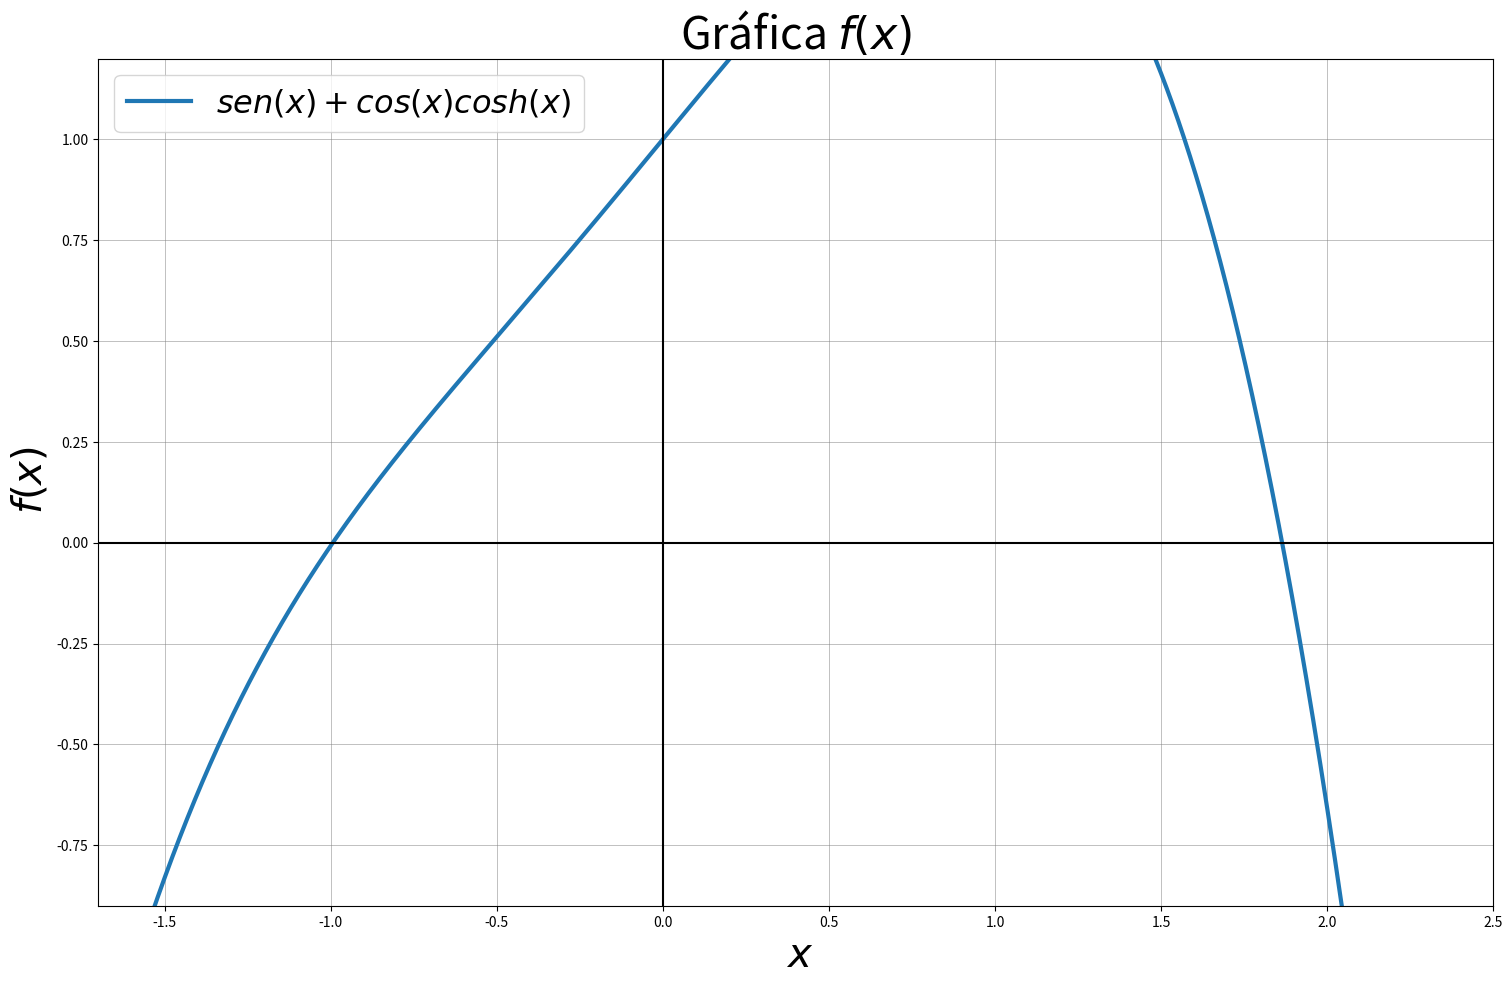

Here is the Python script that generated this plot: (Note: this script raises an exception after producing the figure.)
# -*- coding: utf-8 -*-
"""1-33-app.ipynb

Automatically generated by Colaboratory.

Original file is located at
    https://colab.research.google.com/<link-removed>

*Ejercicio 1-33-app*
"""

import numpy as np
import matplotlib.pyplot as plt

x = np.linspace(-10 , 10 , 100000)

y = np.sin(x) + np.cos(x)*np.cosh(x)

plt.figure(figsize=(18,11))
plt.plot(x , y ,  linewidth = 3)

plt.title('Gráfica $f(x)$', fontsize=32 , color = 'black')
plt.xlabel(' $x$' , fontsize = 29)
plt.ylabel(' $f(x)$ ' , fontsize = 29)

plt.xlim(-1.7 , 2.5)
plt.ylim(-0.9 , 1.2)

plt.legend(['$sen(x) + cos(x)cosh(x)$'] , loc = "upper left" , prop={'size':23})

plt.rc('xtick', labelsize=20)
plt.rc('ytick', labelsize=20)

plt.grid(alpha = 0.5 , color = 'gray' , linestyle = '-' , linewidth = '0.7')

plt.axhline( y = 0 , xmin = -4 , xmax= 4 , color = 'black')
plt.axvline( x = 0 , ymin = -4 , ymax= 4 , color = 'black')


plt.savefig('grafica-ceros.png')

#http://stackoverflow.com/questions/10374930/matplotlib-annotating-a-3d-scatter-plot

from mpl_toolkits.mplot3d import proj3d
import matplotlib.pyplot as plt
import numpy as np

fig = plt.figure()
fig.set_size_inches([8,8])

ax = fig.add_subplot(111, projection='3d')

ax.set_aspect(1)
ax.set_xlim([0,2])
ax.set_ylim([0,2])
ax.set_zlim([0,2])
ax.set_aspect(1)
ax.set_xlabel('x-axis',fontsize=16)
ax.set_ylabel('y-axis',fontsize=16)
ax.set_zlabel('z-axis',fontsize=16)

y = matrix([1,1,1]).T 
V = matrix([[1,0.25], # columns are v_1, v_2
            [0,0.50],
            [0,0.00]])

alpha=inv(V.T*V)*V.T*y # optimal coefficients
P = V*inv(V.T*V)*V.T
yhat = P*y         # approximant


u = np.linspace(0, 2*np.pi, 100)
v = np.linspace(0, np.pi, 100)

xx = np.outer(np.cos(u), np.sin(v))
yy = np.outer(np.sin(u), np.sin(v))
zz = np.outer(np.ones(np.size(u)), np.cos(v))

sphere=ax.plot_surface(xx+y[0,0], yy+y[1,0], zz+y[2,0],  
                       rstride=4, cstride=4, color='gray',alpha=0.3,lw=0.25)

ax.plot3D([y[0,0],0],[y[1,0],0],[y[2,0],0],'r-',lw=3)
ax.plot3D([y[0,0]],[y[1,0]],[y[2,0]],'ro')

ax.plot3D([V[0,0],0],[V[1,0],0],[V[2,0],0],'b-',lw=3)
ax.plot3D([V[0,0]],[V[1,0]],[V[2,0]],'bo')
ax.plot3D([V[0,1],0],[V[1,1],0],[V[2,1],0],'b-',lw=3)
ax.plot3D([V[0,1]],[V[1,1]],[V[2,1]],'bo')

ax.plot3D([yhat[0,0],0],[yhat[1,0],0],[yhat[2,0],0],'g--',lw=3)
ax.plot3D([yhat[0,0]],[yhat[1,0]],[yhat[2,0]],'go')


x2, y2, _ = proj3d.proj_transform(y[0,0],y[1,0],y[2,0], ax.get_proj())
ax.annotate(
    "$\mathbf{y}$", 
    xy = (x2, y2), xytext = (-20, 20), fontsize=24,
    textcoords = 'offset points', ha = 'right', va = 'bottom',
    bbox = dict(boxstyle = 'round,pad=0.5', fc = 'yellow', alpha = 0.5),
    arrowprops = dict(arrowstyle = '->', connectionstyle = 'arc3,rad=0'))

x2, y2, _ = proj3d.proj_transform(yhat[0,0],yhat[1,0],yhat[2,0], ax.get_proj())
ax.annotate(
    "$\hat{\mathbf{y}}$", 
    xy = (x2, y2), xytext = (-40, 10), fontsize=24,
    textcoords = 'offset points', ha = 'right', va = 'bottom',
    bbox = dict(boxstyle = 'round,pad=0.5', fc = 'yellow', alpha = 0.5),
    arrowprops = dict(arrowstyle = '->', connectionstyle = 'arc3,rad=0'))

x2, y2, _ = proj3d.proj_transform(V[0,0],V[1,0],V[2,0], ax.get_proj())
ax.annotate(
    "$\mathbf{v}_1$", 
    xy = (x2, y2), xytext = (120, 10), fontsize=24,
    textcoords = 'offset points', ha = 'right', va = 'bottom',
    bbox = dict(boxstyle = 'round,pad=0.5', fc = 'yellow', alpha = 0.5),
    arrowprops = dict(arrowstyle = '->', connectionstyle = 'arc3,rad=0'))

x2, y2, _ = proj3d.proj_transform(V[0,1],V[1,1],V[2,1], ax.get_proj())
ax.annotate(
    "$\mathbf{v}_2$", 
    xy = (x2, y2), xytext = (-30, 30), fontsize=24,
    textcoords = 'offset points', ha = 'right', va = 'bottom',
    bbox = dict(boxstyle = 'round,pad=0.5', fc = 'yellow', alpha = 0.5),
    arrowprops = dict(arrowstyle = '->', connectionstyle = 'arc3,rad=0'))

plt.show()